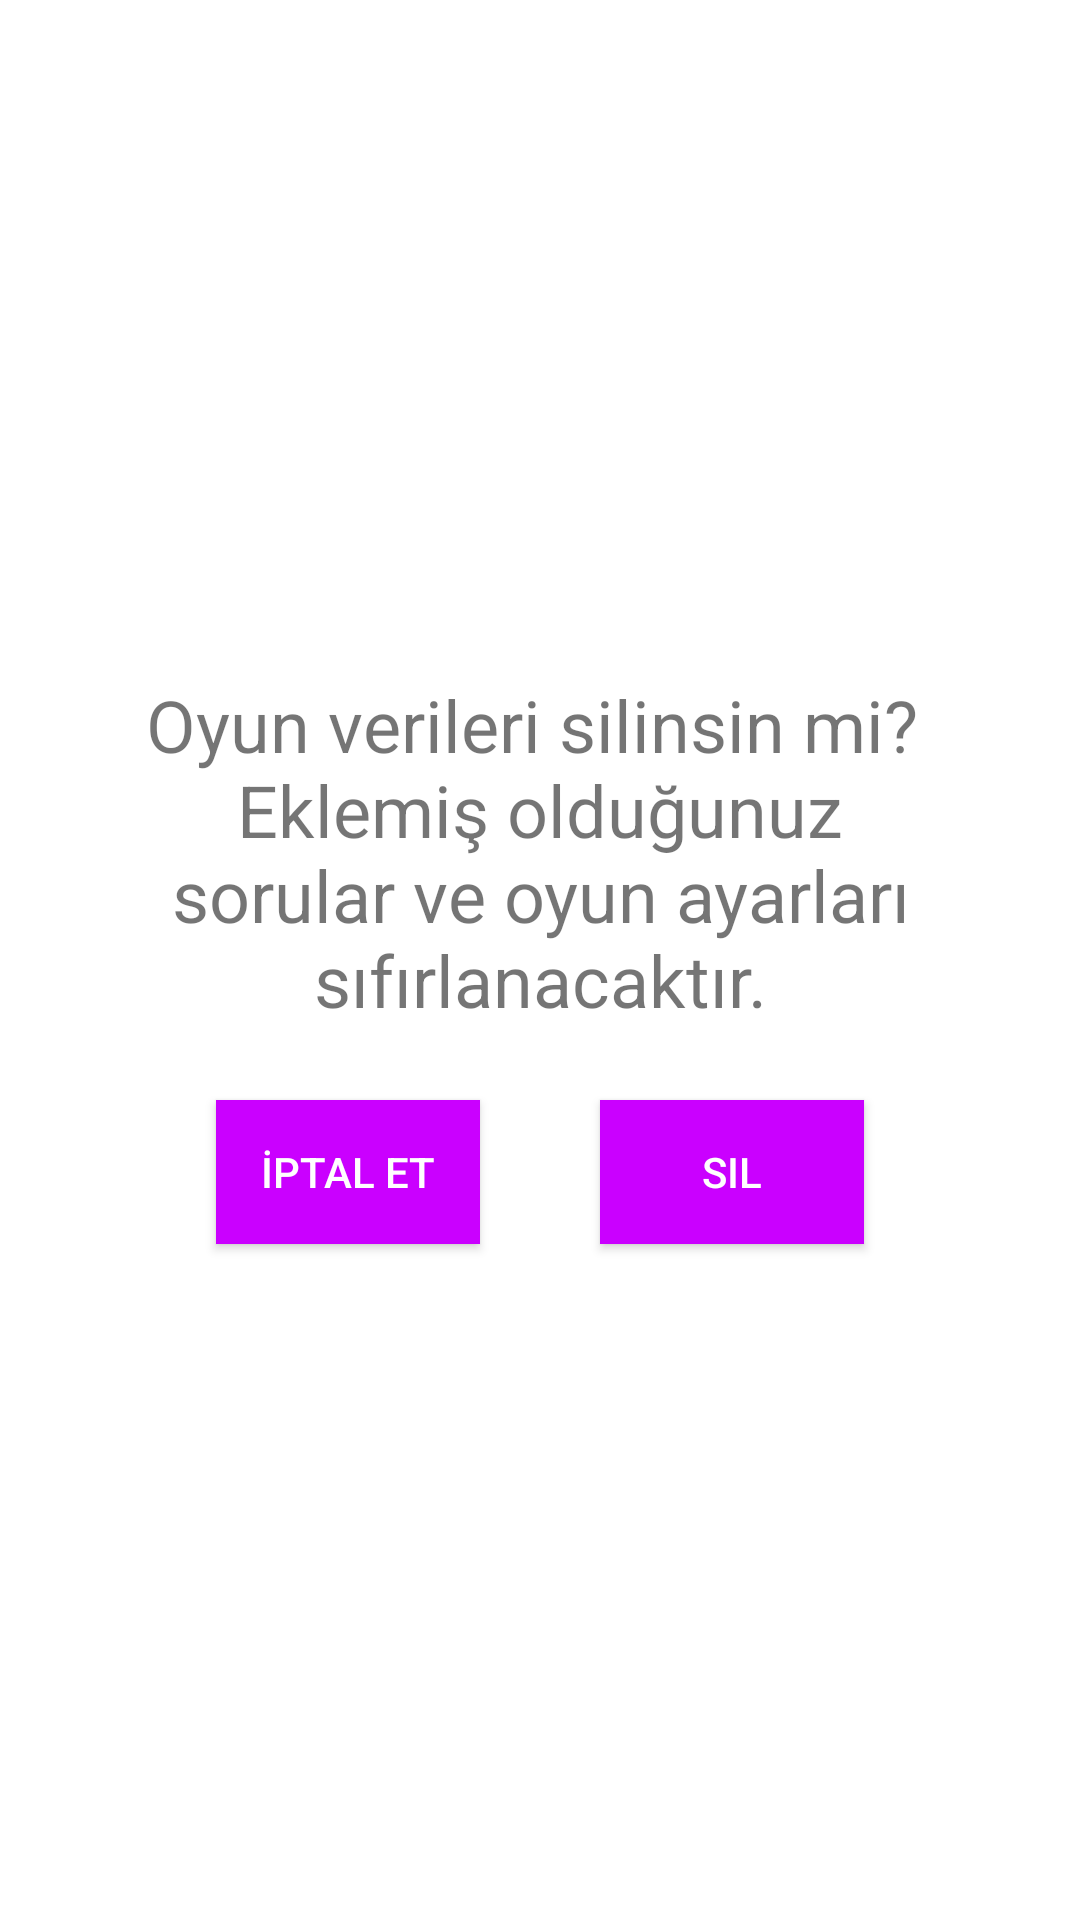

The Android layout XML behind this screen, and the referenced resources:
<!-- AndroidManifest.xml: activity theme Theme.AppCompat.Transparent.NoActionBar -->
<!-- res/layout/activity_oyun_sifirla.xml -->
<?xml version="1.0" encoding="utf-8"?>
<layout xmlns:android="http://schemas.android.com/apk/res/android"
    xmlns:app="http://schemas.android.com/apk/res-auto"
    xmlns:tools="http://schemas.android.com/tools">

    <data>

    </data>

    <RelativeLayout
        android:layout_width="match_parent"
        android:layout_height="match_parent"
        tools:context=".ui.OyunSifirlaActivity">

        <androidx.cardview.widget.CardView
            android:id="@+id/cardVeriSilme"
            android:layout_width="match_parent"
            android:layout_height="wrap_content"
            android:layout_centerInParent="true"
            android:layout_marginStart="16dp"
            android:layout_marginLeft="16dp"
            android:layout_marginTop="8dp"
            android:layout_marginEnd="16dp"
            android:layout_marginRight="16dp"
            android:layout_marginBottom="8dp"
            app:cardBackgroundColor="#FFFFFF"
            app:cardCornerRadius="40dp"
            app:cardElevation="0dp">

            <androidx.constraintlayout.widget.ConstraintLayout
                android:layout_width="match_parent"
                android:layout_height="match_parent">

                <TextView
                    android:id="@+id/oyunVerileri"
                    android:layout_width="0dp"
                    android:layout_height="wrap_content"
                    android:gravity="center"
                    android:paddingLeft="16dp"
                    android:paddingTop="24dp"
                    android:paddingRight="16dp"
                    android:paddingBottom="24dp"
                    android:text="@string/oyun_verileri_silme"
                    android:textSize="24sp"
                    app:layout_constraintEnd_toEndOf="parent"
                    app:layout_constraintHorizontal_bias="0.5"
                    app:layout_constraintStart_toStartOf="parent"
                    app:layout_constraintTop_toTopOf="parent" />

                <Button
                    android:id="@+id/buttonIptalEt"
                    android:layout_width="wrap_content"
                    android:layout_height="wrap_content"
                    android:layout_below="@id/oyunVerileri"
                    android:layout_marginStart="16dp"
                    android:layout_marginLeft="16dp"
                    android:layout_marginBottom="24dp"
                    android:background="@color/purpleLight"
                    android:text="@string/iptal_et"
                    android:textColor="@android:color/white"
                    app:layout_constraintBottom_toBottomOf="parent"
                    app:layout_constraintEnd_toStartOf="@+id/buttonVerileriSil"
                    app:layout_constraintHorizontal_bias="0.5"
                    app:layout_constraintStart_toStartOf="parent"
                    app:layout_constraintTop_toBottomOf="@+id/oyunVerileri" />

                <Button
                    android:id="@+id/buttonVerileriSil"
                    android:layout_width="wrap_content"
                    android:layout_height="wrap_content"
                    android:layout_below="@id/oyunVerileri"
                    android:layout_marginEnd="16dp"
                    android:layout_marginRight="16dp"
                    android:layout_marginBottom="24dp"
                    android:background="@color/purpleLight"
                    android:text="@string/Sil"
                    android:textColor="@android:color/white"
                    app:layout_constraintBottom_toBottomOf="parent"
                    app:layout_constraintEnd_toEndOf="parent"
                    app:layout_constraintHorizontal_bias="0.5"
                    app:layout_constraintStart_toEndOf="@+id/buttonIptalEt"
                    app:layout_constraintTop_toBottomOf="@+id/oyunVerileri" />

            </androidx.constraintlayout.widget.ConstraintLayout>

        </androidx.cardview.widget.CardView>

        <ProgressBar
            android:id="@+id/veriSilmeProgress"
            android:layout_width="wrap_content"
            android:layout_height="wrap_content"
            android:layout_below="@id/cardVeriSilme"
            android:layout_centerHorizontal="true"
            android:layout_marginTop="16dp"
            android:visibility="gone" />

    </RelativeLayout>
</layout>
<!-- resources referenced by this layout -->
<resources>
  <color name="purpleLight">#CA00FF</color>
  <string name="Sil">sil</string>
  <string name="iptal_et">İptal Et</string>
  <string name="oyun_verileri_silme">Oyun verileri silinsin mi? \nEklemiş olduğunuz sorular ve oyun ayarları sıfırlanacaktır.</string>
  <style name="Theme.AppCompat.Transparent.NoActionBar" parent="Theme.AppCompat.Light.NoActionBar">
          <item name="android:windowIsTranslucent">true</item>
          <item name="android:windowBackground">@android:color/transparent</item>
          <item name="android:windowContentOverlay">@null</item>
          <item name="android:windowNoTitle">true</item>
          <item name="android:backgroundDimEnabled">true</item>
          <item name="android:windowCloseOnTouchOutside">false</item>
          <item name="android:fitsSystemWindows">true</item>
          <item name="android:windowTranslucentStatus" tools:targetApi="kitkat">true</item>
          <item name="android:windowTranslucentNavigation" tools:targetApi="kitkat">true</item>
      </style>
</resources>
